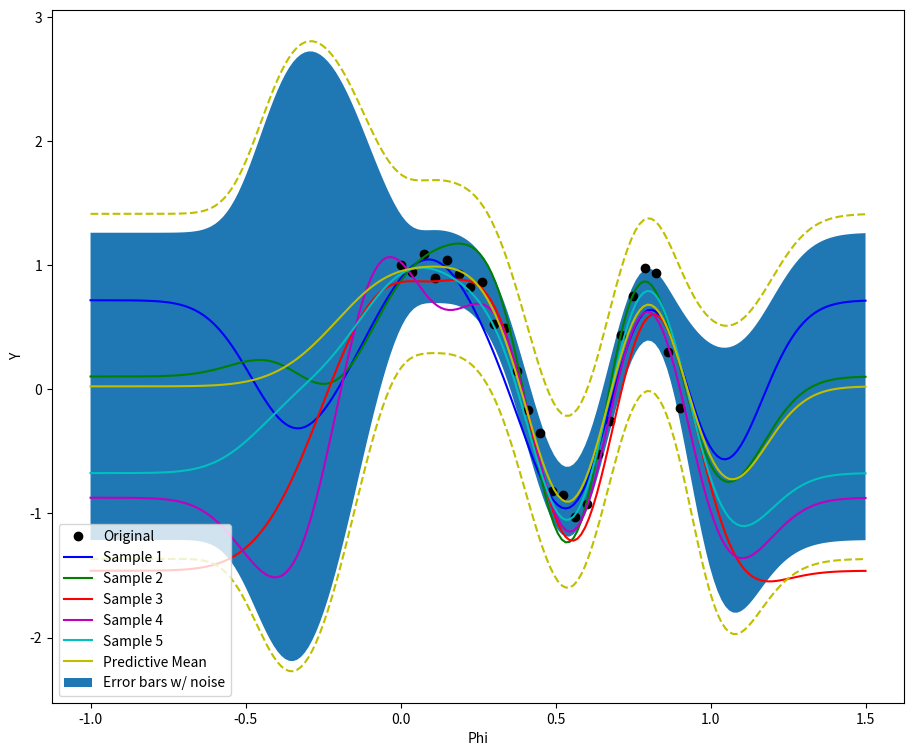

Write the Python code that produced this figure.
import numpy as np
import matplotlib.pyplot as plt

def gaussian_design_matrix(K, x, l):
    phi = np.zeros((len(x), K+1))
    # Get means of m_i
    means = np.reshape(np.linspace(-0.5, 1.0, K+1), (K+1, 1))
    for i in range(len(x)):
        phi[i][0] = 1.0
        for j in range(1, K+1):
            term = (x[i] - means[j])**2
            term /= (2*l)**2
            phi[i][j] = np.exp(-term)

    return phi

# Training data
N = 25
X_train = np.reshape(np.linspace(0, 0.9, N), (N, 1))
Y_train = np.cos(10*X_train**2) + 0.1 * np.sin(100*X_train)

# Get 5 samples from posterior distribution over the weights
alpha = 1.
beta = 0.1
l = 0.1
K = 10
phi_train = gaussian_design_matrix(K, X_train, l)

aI = alpha*np.identity(K+1)

sigma_temp = ((beta**-1) * np.dot(phi_train.T, phi_train)) + np.linalg.inv(aI)
sigma = np.linalg.inv(sigma_temp)

mu_temp = (beta**-1) * np.dot(phi_train.T, Y_train)
mu = np.dot(sigma, mu_temp)

# print("sigma = {0}, mu = {1}".format(sigma.shape, mu.shape))

# Test data
N_test = 200
X_test = np.reshape(np.linspace(-1., 1.5, N_test), (N_test, 1))
phi_test = gaussian_design_matrix(K, X_test, l)

random_w_list, Y_test_list = [], []
for i in range(5):
    random_w = np.random.multivariate_normal(mu.reshape((K+1,)), sigma).reshape(K+1, 1)
    random_w_list.append(random_w)
    Y_test_list.append(np.dot(phi_test, random_w))

# Predictive mean
mu_predictive = np.dot(phi_test, mu)
sigma_predictive = np.dot(np.dot(phi_test, sigma), phi_test.T)

variance_no_noise = np.diagonal(sigma_predictive)
variance_no_noise = np.sqrt(variance_no_noise)
error = (2*variance_no_noise).reshape(N_test,1)

plus = mu_predictive+error
minus = mu_predictive-error

# Noisy s.d stuff
noisy_sigma = sigma_predictive + (beta * np.identity(len(sigma_predictive))) 
variance_noise = np.diagonal(noisy_sigma)
variance_noise = np.sqrt(variance_noise)
noise_error = (2*variance_noise).reshape(N_test,1)

Y_error_plus = mu_predictive + noise_error
Y_error_minus = mu_predictive - noise_error
# Plots
fig = plt.figure(1,figsize=(11,9))

plt.plot(X_train, Y_train, 'ko')
plt.plot(X_test, Y_test_list[0], 'b-')
plt.plot(X_test, Y_test_list[1], 'g-')
plt.plot(X_test, Y_test_list[2], 'r-')
plt.plot(X_test, Y_test_list[3], 'm-')
plt.plot(X_test, Y_test_list[4], 'c-')
plt.plot(X_test, mu_predictive, 'y-')
plt.fill_between(X_test.reshape(N_test,), plus.reshape(N_test,), minus.reshape(N_test,))
plt.plot(X_test, Y_error_plus, 'y--', X_test, Y_error_minus, 'y--')
plt.legend(["Original", "Sample 1", "Sample 2", "Sample 3", "Sample 4", "Sample 5", "Predictive Mean", "Error bars w/ noise"], loc='lower left')
plt.xlabel("Phi")
plt.ylabel("Y")

plt.show()
